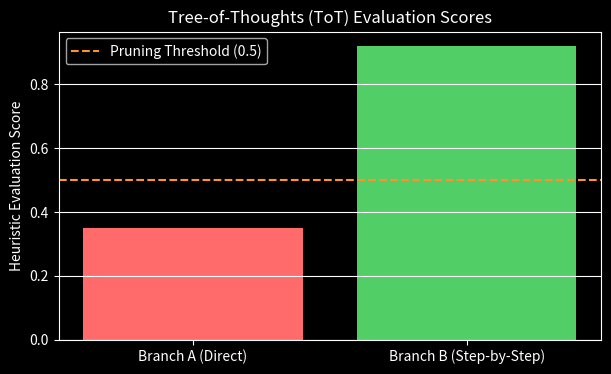

The matplotlib source for this figure:
import numpy as np
import matplotlib.pyplot as plt

plt.style.use('dark_background')

class ToTNode:
    def __init__(self, thought, score):
        self.thought = thought
        self.score = score
        self.children = []

root = ToTNode('Input Query', 1.0)
b1 = ToTNode('Branch A: Direct calculation', 0.35)
b2 = ToTNode('Branch B: Step-by-step breakdown', 0.92)
root.children.extend([b1, b2])

print(f'Root: {root.thought}')
for child in root.children:
    status = 'SELECTED' if child.score > 0.5 else 'PRUNED'
    print(f'  -> {child.thought} (Score: {child.score}) [{status}]')

branches = ['Branch A (Direct)', 'Branch B (Step-by-Step)']
scores = [0.35, 0.92]
colors = ['#ff6b6b' if s < 0.5 else '#51cf66' for s in scores]

plt.figure(figsize=(7, 4))
plt.bar(branches, scores, color=colors)
plt.axhline(0.5, color='#ff922b', linestyle='--', label='Pruning Threshold (0.5)')
plt.title('Tree-of-Thoughts (ToT) Evaluation Scores')
plt.ylabel('Heuristic Evaluation Score')
plt.legend(); plt.grid(True, axis='y'); plt.show()
